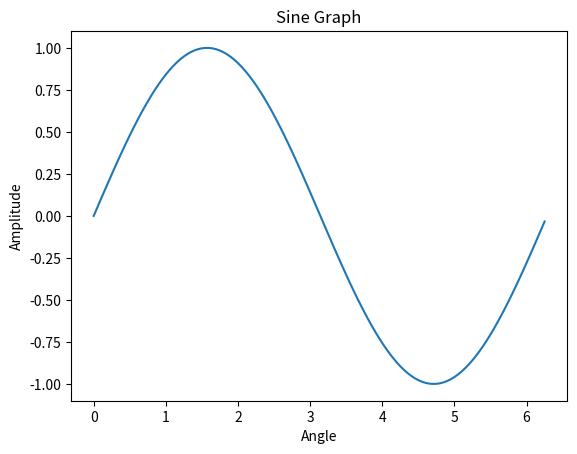

Write Python code to recreate this figure.
import matplotlib.pyplot as plt
import numpy as np
import math

x = np.arange(0,math.pi*2,0.05)
y = np.sin(x)

plt.plot(x,y)
plt.xlabel("Angle")
plt.ylabel("Amplitude")
plt.title("Sine Graph")

plt.show()
